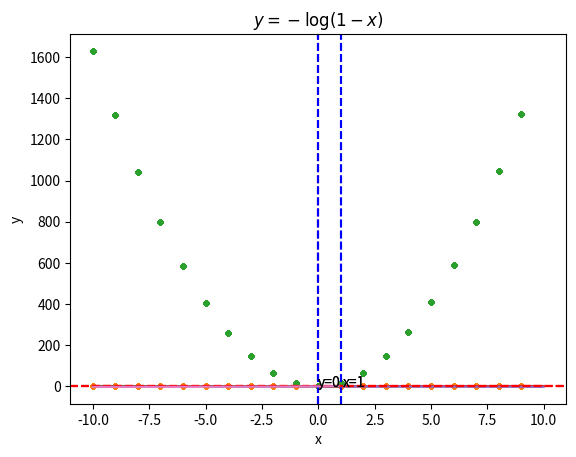

Source code (Python):
#%% Change working directory from the workspace root to the ipynb file location. Turn this addition off with the DataScience.changeDirOnImportExport setting
# ms-python.python added
import os
try:
	os.chdir(os.path.join(os.getcwd(), 'notebook'))
	print(os.getcwd())
except:
	pass

#%% setup
import numpy as np
import matplotlib as mpl
import matplotlib.pyplot as plt

print(f'numpy version is {np.version.version}')
print(f'matplotlib version is {mpl.__version__}')

#%% [markdown]
# # Logistic Regression
#
# 逻辑回归，也称之为`Sigmoid function`，其公式为
#
# $
# y=\frac{1}{1+e^{-x}}
# $
#
# 其输出结果为0到1之间数字
#
# 图形化展示如下：

#%% plot sigmoid function/logistic function
x = np.linspace(-5, 5, 1000)
y = 1 / (1 + np.exp(-x))

plt.axvline(ls='--', color='r')
plt.plot(x, y)


#%% [markdown]
# ## non-convex function
#
# 对于
# $$
# J(\theta)=\frac{1}{m}\sum_{i=1}^{m}\frac{1}{2}(\frac{1}{1+e^{-\theta x}} - y)^2
# $$

#%%
def calc_mean_squared_error(predicts, y):
	result = (predicts - y) ** 2
	result = result / 2
	result = result.mean()

	return result

def calc_cost_linear_regression(theta, x, y):
	# sample numbers
	m = x.size

	predict = theta * x
	return calc_mean_squared_error(predict, y)

def calc_cost_logistic_regression(theta, x, y):
	# sample numbers
	m = x.size

	predict = 1 / (1 + np.exp(-theta * x))
	return calc_mean_squared_error(predict, y)

def calc_cost_linear_regression_test():
	theta = 0.5
	x = np.array([1,2,3,4,5])
	y = np.array([6,7,8,9,10])
	result = round(calc_cost_linear_regression(theta, x, y), 3)
	expect = 21.375

	assert result == expect, f'期望值是 {expect}，实际值是 {result}'

def calc_cost_logistic_regression_test():
	theta = 0.5
	x = np.array([1,2,3,4,5])
	y = np.array([6,7,8,9,10])
	result = round(calc_cost_logistic_regression(theta, x, y), 4)
	expect = 26.8097

	assert result == expect, f'期望值是 {expect}，实际值是 {result}'

calc_cost_linear_regression_test()
calc_cost_logistic_regression_test()

#%%
# sample number
m = 1000
x = np.random.randint(-10, 10, m)
y = np.random.randint(0, 2, m)
# print(f'x={x}')
# print(f'y={y}')

# theta 迭代次数
theta_iterators = 1000
# thetas = np.random.random_sample(theta_iterators) * 100
thetas = np.random.randint(-10, 10, theta_iterators)
J_thetas = np.zeros(theta_iterators)
# print(f'thetas={thetas}, size is {thetas.size}')

for idx, theta in np.ndenumerate(thetas):
	J_thetas[idx] = calc_cost_logistic_regression(theta, x, y)
plt.plot(thetas, J_thetas, '.')

#%%
# sample number
m = 1000
x = np.random.randint(-10, 10, m)
y = np.random.randint(0, 2, m)
# print(f'x={x}')
# print(f'y={y}')

# theta 迭代次数
theta_iterators = 1000
# thetas = np.random.random_sample(theta_iterators) * 100
thetas = np.random.randint(-10, 10, theta_iterators)
J_thetas = np.zeros(theta_iterators)
# print(f'thetas={thetas}, size is {thetas.size}')

for idx, theta in np.ndenumerate(thetas):
	J_thetas[idx] = calc_cost_linear_regression(theta, x, y)
plt.plot(thetas, J_thetas, '.')


#%% [markdown]
# logistic regression 所使用的 cost function 与 log 函数有关，这里先初步理解一下 log 函数

#%% [markdown]
# about $logz$ function

#%%
# about log function plot
def plot_log_function(x, y, title):
	plt.axhline(y=0, c='r', ls='--')
	plt.text(0, -0.2, 'y=0')
	plt.axvline(x=1, c='blue', ls='--')
	plt.text(1.1, -2, 'x=1')

	plt.title(title)
	plt.xlabel('x')
	plt.ylabel('y')

	plt.plot(x, y)

def plot_log_function2(x, y, title):
	plt.axhline(y=0, c='r', ls='--')
	# plt.text(0, -0.2, 'y=0')
	plt.axvline(x=0, c='blue', ls='--')
	# plt.text(1.1, -2, 'x=1')

	plt.title(title)
	plt.xlabel('x')
	plt.ylabel('y')

	plt.plot(x, y)

#%%
x = np.linspace(0.1, 10, 1000)
y = np.log(x)

plot_log_function(x, y, r'$y=\log(x)$')


#%%
x = np.linspace(0.1, 10, 1000)
y = -np.log(x)

plot_log_function(x, y, r'$y=-\log(x)$')

#%%
x = np.linspace(-10, 0.9, 1000)
y = np.log(1-x)

plot_log_function2(x, y, r'$y=\log(1-x)$')

#%%
x = np.linspace(-10, 0.9, 1000)
y = -np.log(1-x)

plot_log_function2(x, y, r'$y=-\log(1-x)$')


#%%
